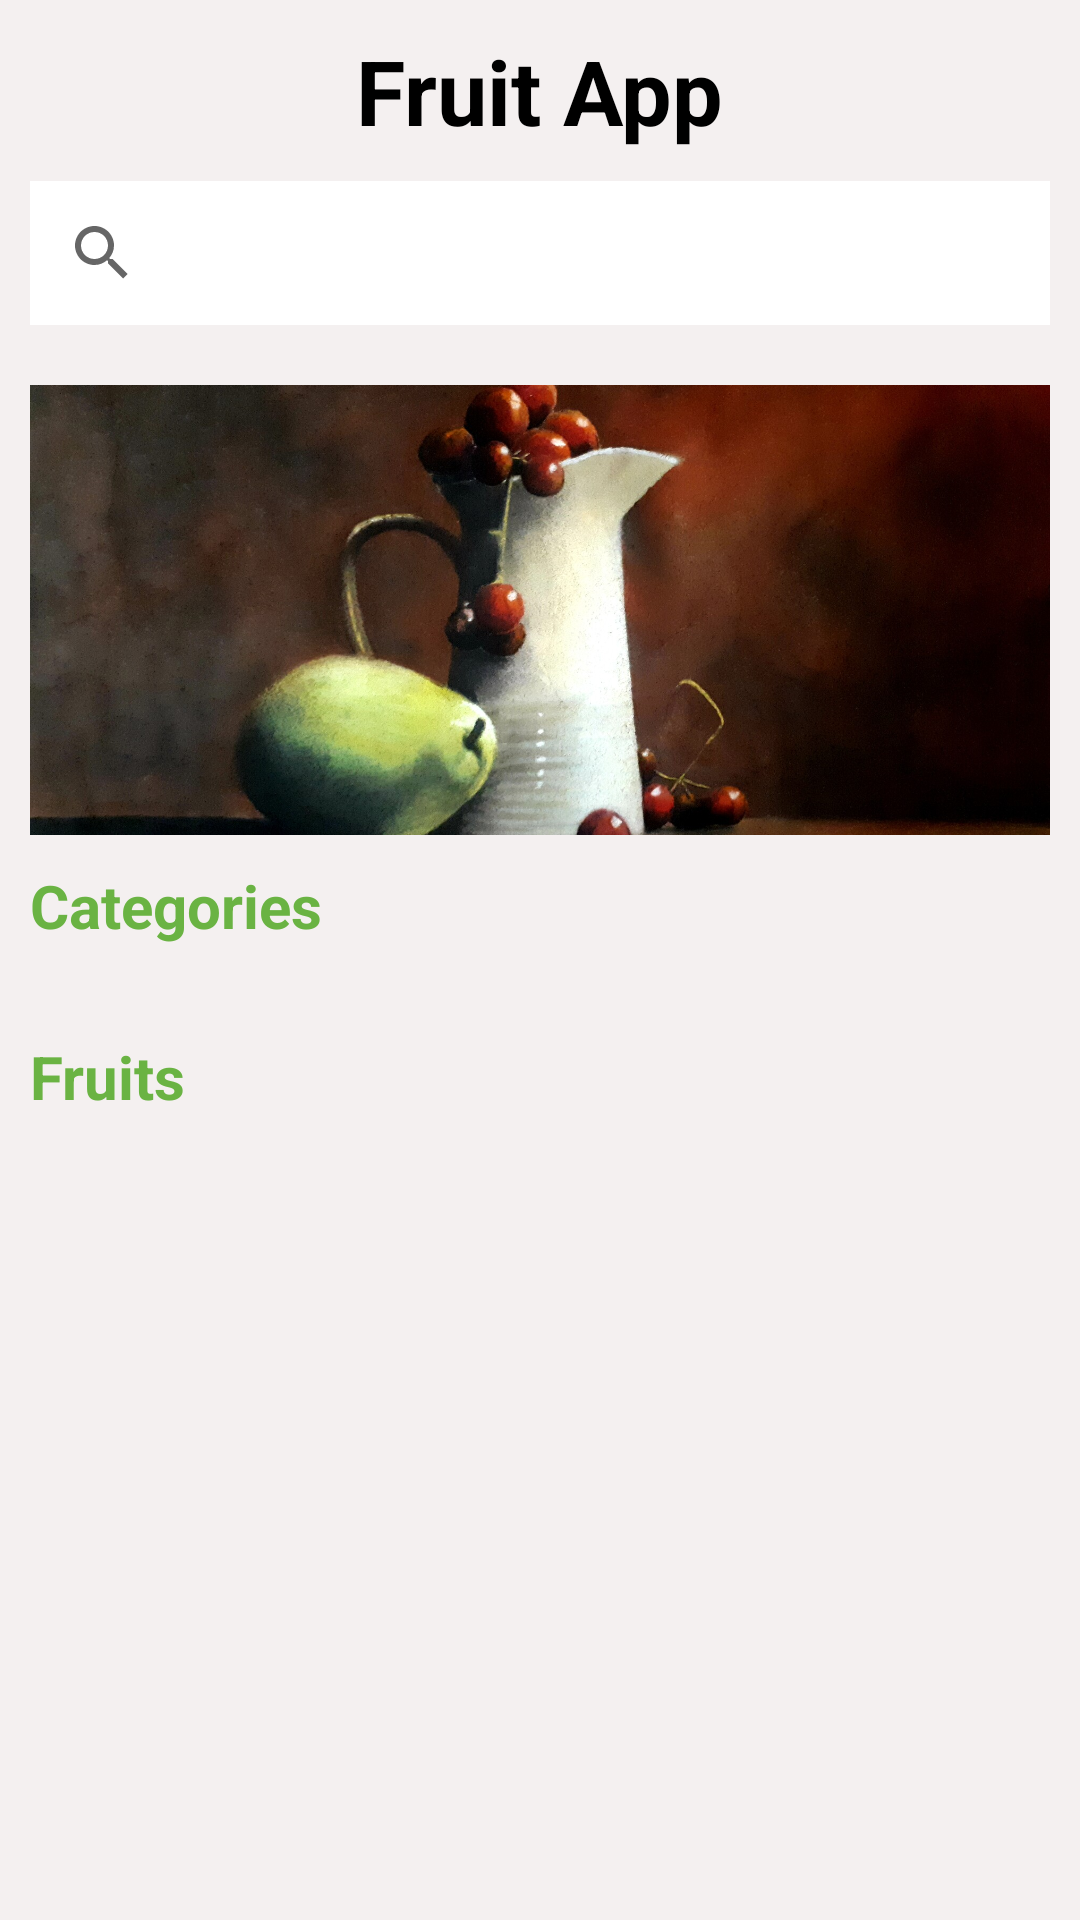

Android layout source for this screen:
<!-- AndroidManifest.xml: application theme Theme.Fruitappkotlintask -->
<!-- res/layout/fragment_home.xml -->
<?xml version="1.0" encoding="utf-8"?>
<FrameLayout xmlns:android="http://schemas.android.com/apk/res/android"
    xmlns:app="http://schemas.android.com/apk/res-auto"
    xmlns:tools="http://schemas.android.com/tools"
    android:layout_width="match_parent"
    android:layout_height="match_parent"
    tools:context=".home.HomeFragment">

    <androidx.constraintlayout.widget.ConstraintLayout
        android:layout_width="match_parent"
        android:layout_height="match_parent"
        android:background="@color/app_bg">

        <ImageView
            android:layout_width="30dp"
            android:layout_height="30dp"
            android:layout_marginLeft="@dimen/homeFrg_sideMargin"

            android:src="@drawable/ic_drawer"


            app:layout_constraintStart_toStartOf="parent"
            app:layout_constraintTop_toTopOf="@+id/txt_header" />

        <TextView
            android:id="@+id/txt_header"
            android:layout_width="wrap_content"
            android:layout_height="wrap_content"
            android:layout_marginTop="10dp"
            android:text="@string/app_name_real"
            android:textColor="@color/black"
            android:textSize="30sp"
            android:textStyle="bold"
            app:layout_constraintEnd_toEndOf="parent"
            app:layout_constraintHorizontal_bias="0.5"
            app:layout_constraintStart_toStartOf="parent"
            app:layout_constraintTop_toTopOf="parent" />

        <ImageView
            android:layout_width="30dp"
            android:layout_height="30dp"
            android:layout_marginRight="@dimen/homeFrg_sideMargin"

            android:src="@drawable/ic_shopping_cart"


            app:layout_constraintEnd_toEndOf="parent"
            app:layout_constraintTop_toTopOf="@+id/txt_header" />


        <SearchView
            android:id="@+id/search_bar"
            android:layout_width="match_parent"
            android:layout_height="wrap_content"

            android:layout_marginLeft="@dimen/homeFrg_sideMargin"
            android:layout_marginTop="@dimen/homeFrg_sideMargin"

            android:layout_marginRight="@dimen/homeFrg_sideMargin"

            android:background="@color/white"
            android:queryHint="@string/str_search_hint"
            app:layout_constraintEnd_toEndOf="parent"

            app:layout_constraintHorizontal_bias="0.5"
            app:layout_constraintStart_toStartOf="parent"
            app:layout_constraintTop_toBottomOf="@+id/txt_header" />

        <androidx.core.widget.NestedScrollView
            android:layout_width="0dp"
            android:layout_height="0dp"
            app:layout_constraintEnd_toEndOf="parent"
            app:layout_constraintHorizontal_bias="0.5"
            app:layout_constraintStart_toStartOf="parent"
            app:layout_constraintBottom_toBottomOf="parent"
            app:layout_constraintTop_toBottomOf="@+id/search_bar">


            <androidx.constraintlayout.widget.ConstraintLayout
                android:layout_width="match_parent"
                android:layout_height="0dp"

                >

                <ProgressBar
                    android:id="@+id/progressBar"
                    android:layout_width="wrap_content"
                    android:layout_height="wrap_content"
                    android:visibility="gone"
                    app:layout_constraintBottom_toBottomOf="@+id/rv_category_fruits"
                    app:layout_constraintEnd_toEndOf="parent"
                    app:layout_constraintStart_toStartOf="parent"
                    app:layout_constraintTop_toBottomOf="@+id/img_main_banner" />


                <ImageView
                    android:id="@+id/img_main_banner"
                    android:layout_width="match_parent"
                    android:layout_height="150dp"
                    android:layout_marginLeft="@dimen/homeFrg_sideMargin"
                    android:layout_marginTop="20dp"

                    android:layout_marginRight="@dimen/homeFrg_sideMargin"
                    android:scaleType="centerCrop"
                    android:src="@drawable/fruits_app"
                    app:layout_constraintEnd_toEndOf="parent"
                    app:layout_constraintHorizontal_bias="0.5"
                    app:layout_constraintStart_toStartOf="parent"
                    app:layout_constraintTop_toTopOf="parent" />

                
                <TextView
                    android:id="@+id/txt_subHead_categories"
                    android:layout_width="wrap_content"
                    android:layout_height="wrap_content"

                    android:layout_marginLeft="@dimen/homeFrg_sideMargin"
                    android:layout_marginTop="@dimen/homeFrg_sideMargin"
                    android:text="Categories"
                    android:textColor="@color/colorPrimary"
                    android:textSize="20dp"
                    android:textStyle="bold"
                    app:layout_constraintStart_toStartOf="parent"
                    app:layout_constraintTop_toBottomOf="@+id/img_main_banner" />

                <androidx.recyclerview.widget.RecyclerView
                    android:id="@+id/rv_category_fruits"
                    android:layout_width="match_parent"
                    android:layout_height="wrap_content"

                    android:layout_marginLeft="@dimen/homeFrg_sideMargin"
                    android:layout_marginTop="20dp"
                    android:layout_marginRight="@dimen/homeFrg_sideMargin"

                    android:orientation="horizontal"
                    app:layoutManager="androidx.recyclerview.widget.LinearLayoutManager"

                    app:layout_constraintEnd_toEndOf="parent"

                    app:layout_constraintHorizontal_bias="0.5"
                    app:layout_constraintStart_toStartOf="parent"
                    app:layout_constraintTop_toBottomOf="@+id/txt_subHead_categories"
                    app:reverseLayout="true"
                    tools:listitem="@layout/fruits_category_item" />

                
                <TextView
                    android:id="@+id/txt_subHead_fruits"
                    android:layout_width="wrap_content"
                    android:layout_height="wrap_content"

                    android:layout_marginLeft="@dimen/homeFrg_sideMargin"
                    android:layout_marginTop="@dimen/homeFrg_sideMargin"
                    android:text="Fruits"
                    android:textColor="@color/colorPrimary"
                    android:textSize="20dp"
                    android:textStyle="bold"
                    app:layout_constraintStart_toStartOf="parent"
                    app:layout_constraintTop_toBottomOf="@+id/rv_category_fruits" />

                <androidx.recyclerview.widget.RecyclerView
                    android:id="@+id/rv_fruits"
                    android:layout_width="match_parent"
                    android:layout_height="wrap_content"

                    android:layout_marginLeft="@dimen/homeFrg_sideMargin"


                    android:layout_marginTop="20dp"
                    android:layout_marginRight="@dimen/homeFrg_sideMargin"
                    app:layout_constraintEnd_toEndOf="parent"
                    app:layout_constraintHorizontal_bias="0.5"
                    app:layout_constraintStart_toStartOf="parent"
                    app:layout_constraintTop_toBottomOf="@+id/txt_subHead_fruits"
                    tools:listitem="@layout/fruit_item" />

            </androidx.constraintlayout.widget.ConstraintLayout>
        </androidx.core.widget.NestedScrollView>
    </androidx.constraintlayout.widget.ConstraintLayout>

</FrameLayout>
<!-- res/layout/fruits_category_item.xml (included above) -->
<?xml version="1.0" encoding="utf-8"?>
<com.google.android.material.card.MaterialCardView
    xmlns:android="http://schemas.android.com/apk/res/android"
    xmlns:app="http://schemas.android.com/apk/res-auto"
    android:layout_width="wrap_content"
    android:layout_height="wrap_content"
    app:cardCornerRadius="10dp"
android:backgroundTint="#DDEAF1"
    android:layout_margin="10dp"
    >

    <androidx.constraintlayout.widget.ConstraintLayout
        android:layout_width="150dp"
        android:layout_height="150dp">

        <ImageView
            android:id="@+id/fruit_category_img"
            android:layout_width="100dp"
            android:layout_height="100dp"
            android:layout_marginTop="10dp"

            android:src="@drawable/fruits_app2"
            android:scaleType="centerCrop"

            app:layout_constraintEnd_toEndOf="parent"
            app:layout_constraintHorizontal_bias="0.5"
            app:layout_constraintStart_toStartOf="parent"
            app:layout_constraintTop_toTopOf="parent" />

        <TextView
            android:id="@+id/fruit_category_txt"
            android:layout_width="wrap_content"
            android:layout_height="wrap_content"
            android:layout_marginTop="10dp"

            android:text="Fruit name"
app:layout_constraintTop_toBottomOf="@+id/fruit_category_img"
            app:layout_constraintEnd_toEndOf="parent"
            app:layout_constraintHorizontal_bias="0.5"
            app:layout_constraintStart_toStartOf="parent" />

    </androidx.constraintlayout.widget.ConstraintLayout>

</com.google.android.material.card.MaterialCardView>
<!-- res/layout/fruit_item.xml (included above) -->
<?xml version="1.0" encoding="utf-8"?>
<com.google.android.material.card.MaterialCardView xmlns:android="http://schemas.android.com/apk/res/android"
    xmlns:app="http://schemas.android.com/apk/res-auto"
    android:layout_width="wrap_content"
    android:layout_height="wrap_content"
    app:cardCornerRadius="10dp"
    android:backgroundTint="#DDEAF1"
    android:layout_margin="10dp"
    >

    <androidx.constraintlayout.widget.ConstraintLayout
        android:layout_width="150dp"
        android:layout_height="170dp">

        <ImageView
            android:id="@+id/fruit_img"
            android:layout_width="100dp"
            android:layout_height="100dp"
            android:layout_marginTop="10dp"

            android:src="@drawable/fruits_app2"
            android:scaleType="centerCrop"

            app:layout_constraintEnd_toEndOf="parent"
            app:layout_constraintHorizontal_bias="0.5"
            app:layout_constraintStart_toStartOf="parent"
            app:layout_constraintTop_toTopOf="parent" />

        <TextView
            android:id="@+id/fruit_txt"
            android:layout_width="wrap_content"
            android:layout_height="wrap_content"
            android:layout_marginTop="10dp"

            android:text="Fruit name"
            app:layout_constraintTop_toBottomOf="@+id/fruit_img"
            app:layout_constraintEnd_toEndOf="parent"
            app:layout_constraintHorizontal_bias="0.5"
            app:layout_constraintStart_toStartOf="parent" />


        <TextView
            android:id="@+id/fruit_price"
            android:layout_width="wrap_content"
            android:layout_height="wrap_content"
            android:layout_marginTop="5dp"

            android:textColor="@color/black"
            android:textStyle="bold"
            android:text="price $$$"
            app:layout_constraintTop_toBottomOf="@+id/fruit_txt"
            app:layout_constraintEnd_toEndOf="parent"
            app:layout_constraintHorizontal_bias="0.5"
            app:layout_constraintStart_toStartOf="parent" />


    </androidx.constraintlayout.widget.ConstraintLayout>

</com.google.android.material.card.MaterialCardView>
<!-- resources referenced by this layout -->
<resources>
  <color name="app_bg">#F4F0F0</color>
  <color name="black">#FF000000</color>
  <color name="colorPrimary">#6ab343</color>
  <color name="white">#FFFFFFFF</color>
  <dimen name="homeFrg_sideMargin">10dp</dimen>
  <!-- drawable fruits_app: jpg bitmap (drawable, 493010 bytes) -->
  <!-- drawable fruits_app2: jpg bitmap (drawable, 60369 bytes) -->
  <string name="app_name_real">Fruit App</string>
  <string name="str_search_hint">Search item by Name</string>
  <style name="Theme.Fruitappkotlintask" parent="Theme.MaterialComponents.DayNight.DarkActionBar">
          
          <item name="colorPrimary">@color/purple_500</item>
          <item name="colorPrimaryVariant">@color/purple_700</item>
          <item name="colorOnPrimary">@color/white</item>
          
          <item name="colorSecondary">@color/teal_200</item>
          <item name="colorSecondaryVariant">@color/teal_700</item>
          <item name="colorOnSecondary">@color/black</item>
          
          <item name="android:statusBarColor">?attr/colorPrimaryVariant</item>
          
      </style>
  <color name="purple_500">#FF6200EE</color>
  <color name="purple_700">#FF3700B3</color>
  <color name="teal_200">#FF03DAC5</color>
  <color name="teal_700">#FF018786</color>
</resources>
